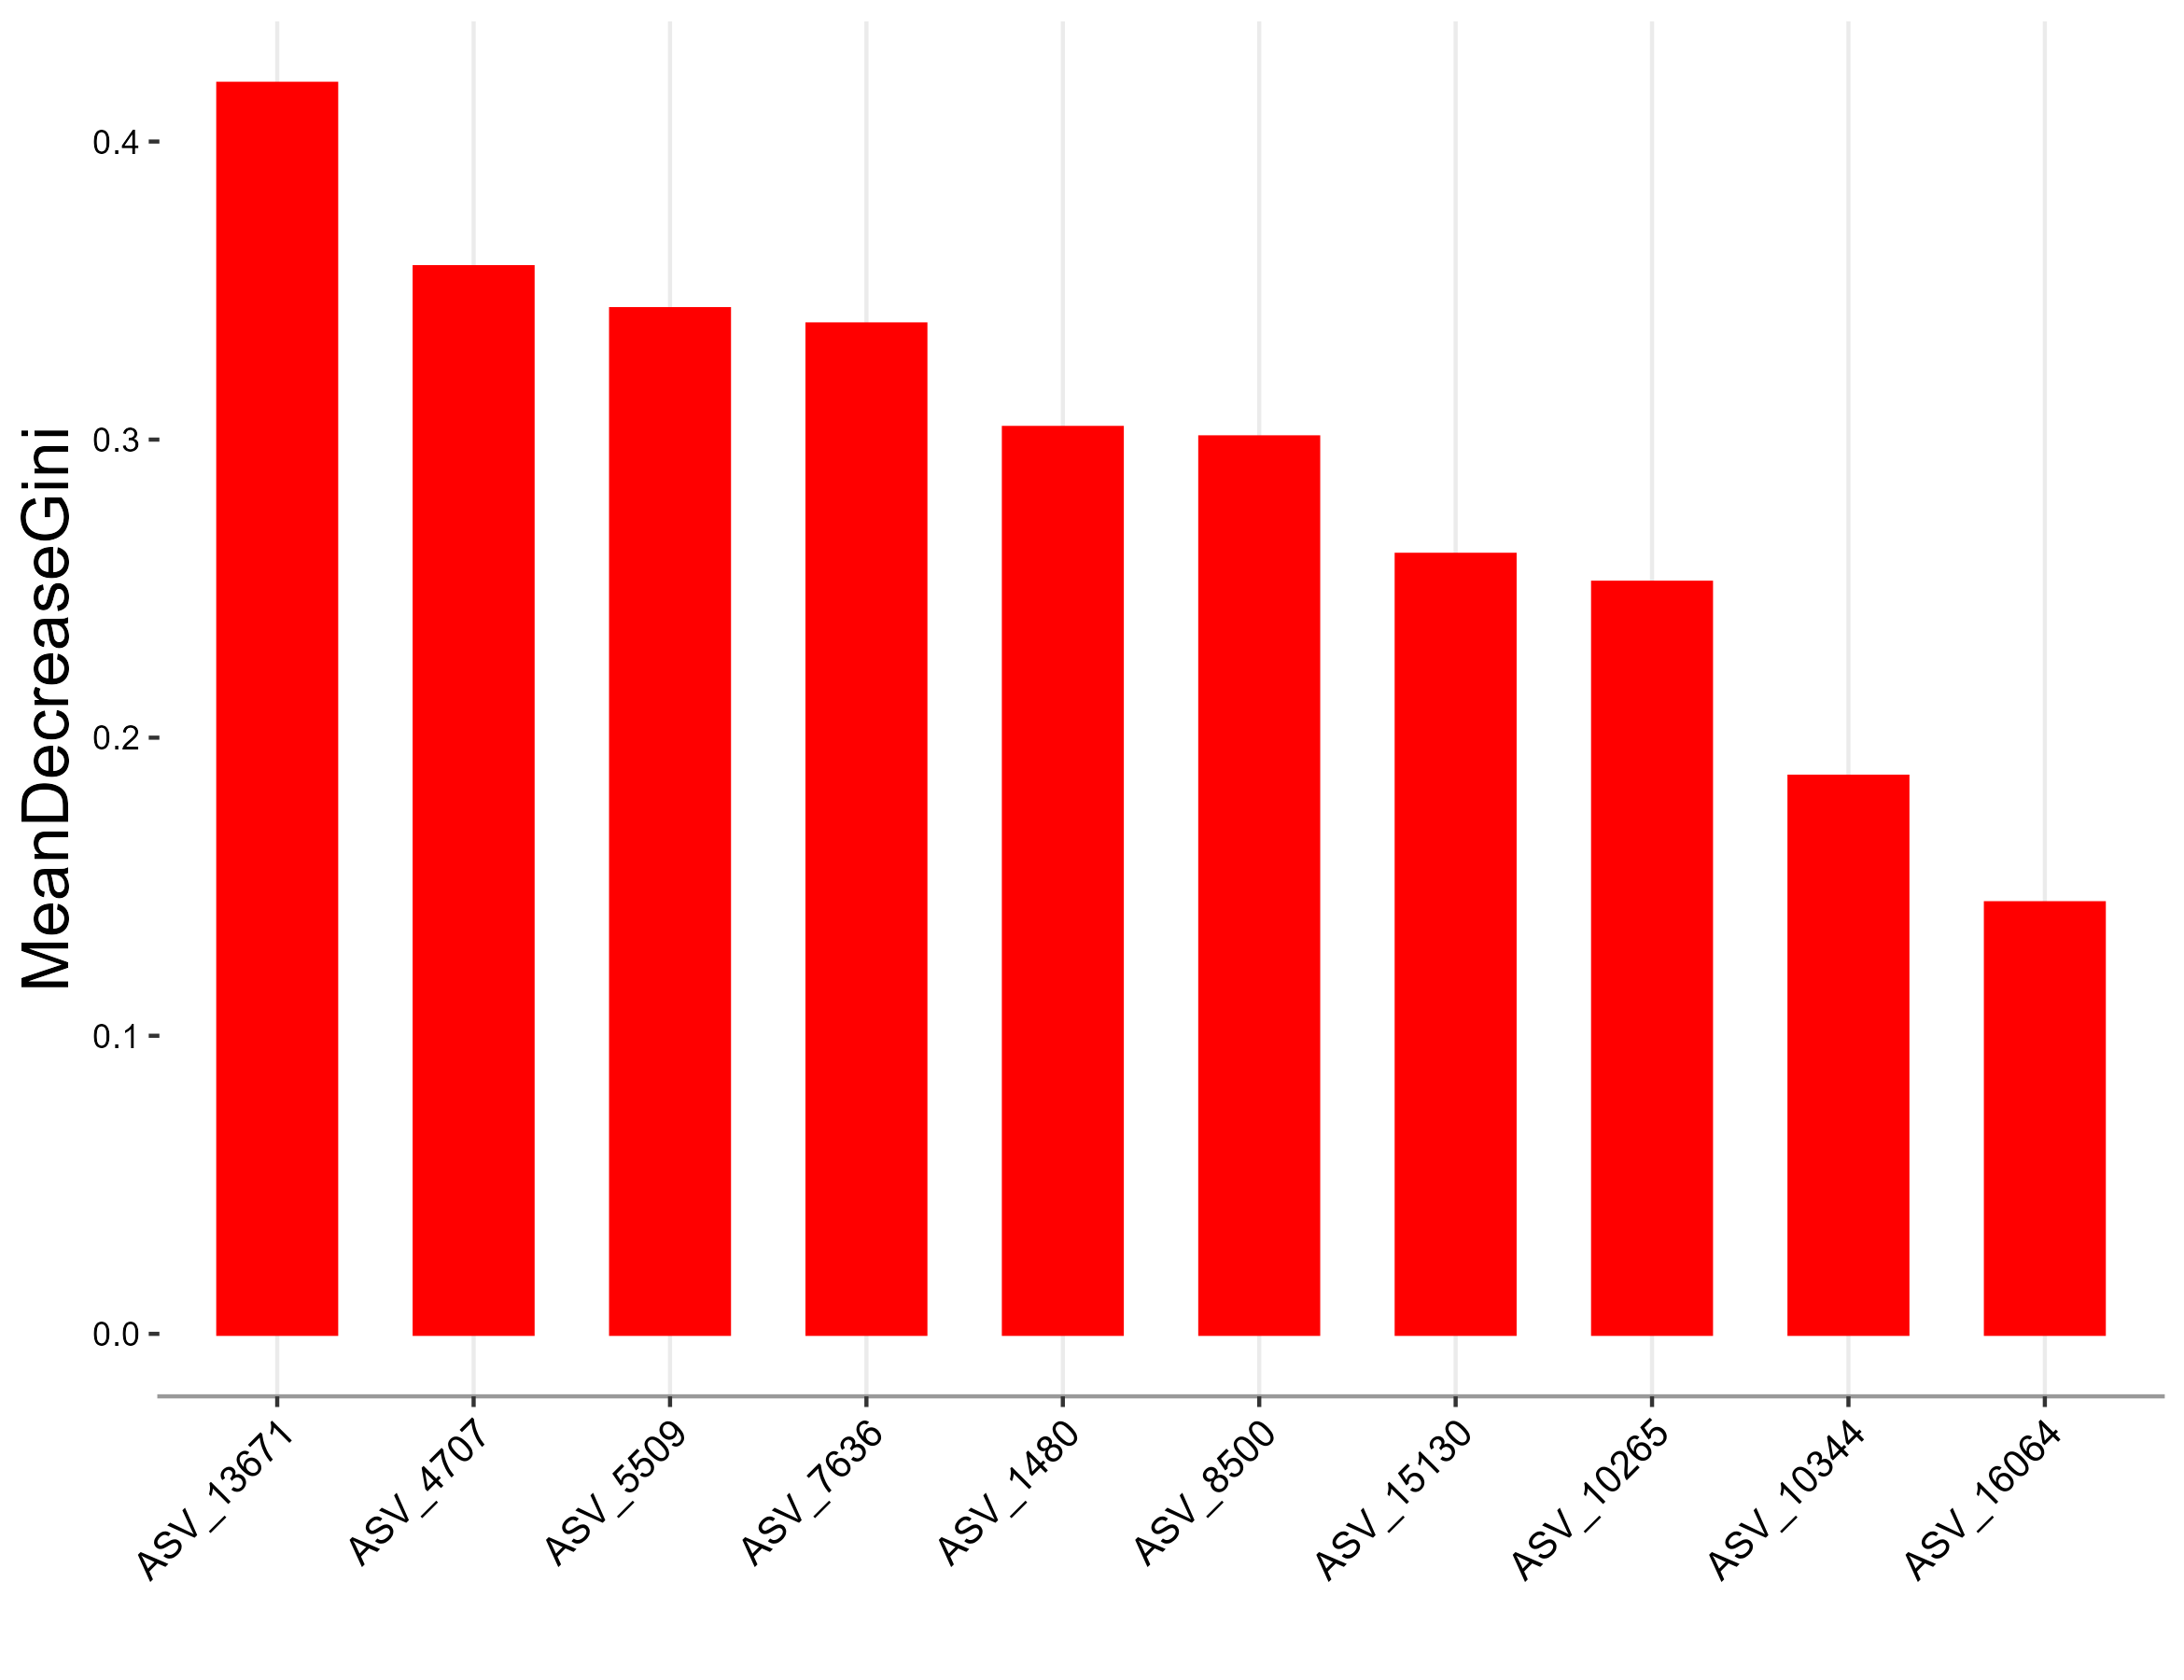

Source data for this figure (header and first rows):
, Overall
`k__Bacteria|p__Actinomycetota|c__Acidim…, 0.252
`k__Bacteria|p__Actinomycetota|c__Acidim…, 0.1869
`k__Bacteria|p__Actinomycetota|c__Actino…, 0.4194
`k__Bacteria|p__Actinomycetota|c__Actino…, 0.3438
`k__Bacteria|p__Actinomycetota|c__Rubrob…, 0.2614
`k__Bacteria|p__Actinomycetota|c__Rubrob…, 0.1445
`k__Bacteria|p__Bacteroidota|c__Bacteroi…, 0.3039
`k__Bacteria|p__Bacteroidota|c__Bacteroi…, 0.3386
`k__Bacteria|p__Bacteroidota|c__Bacteroi…, 0.3007
`k__Bacteria|p__Bacteroidota|c__Bacteroi…, 0.3578
`k__Bacteria|p__Cyanobacteriota|c__Cyano…, 0.2382
`k__Bacteria|p__Cyanobacteriota|c__Cyano…, 0.267
`k__Bacteria|p__Cyanobacteriota|c__Cyano…, 0.3022
`k__Bacteria|p__Cyanobacteriota|c__Cyano…, 0.2541
`k__Bacteria|p__Cyanobacteriota|c__Cyano…, 0.196
`k__Bacteria|p__Myxococcota|c__Polyangii…, 0.2977
`k__Bacteria|p__Pseudomonadota|c__Alphap…, 0.2879
`k__Bacteria|p__Pseudomonadota|c__Alphap…, 0.1722
`k__Bacteria|p__Pseudomonadota|c__Alphap…, 0.1831
`k__Bacteria|p__Pseudomonadota|c__Alphap…, 0.1597
`k__Bacteria|p__Pseudomonadota|c__Alphap…, 0.2755
`k__Bacteria|p__Pseudomonadota|c__Alphap…, 0.3615
`k__Bacteria|p__Pseudomonadota|c__Alphap…, 0.3655
`k__Bacteria|p__Pseudomonadota|c__Alphap…, 0.2149
`k__Bacteria|p__Pseudomonadota|c__Alphap…, 0.3587
`k__Bacteria|p__Pseudomonadota|c__Alphap…, 0.1883
`k__Bacteria|p__Pseudomonadota|c__Alphap…, 0.1956
`k__Bacteria|p__Pseudomonadota|c__Alphap…, 0.2461
`k__Bacteria|p__Pseudomonadota|c__Gammap…, 0.2003
`k__Bacteria|p__Rhodothermota|c__Rhodoth…, 0.2687
`k__Bacteria|p__Rhodothermota|c__Rhodoth…, 0.184
`k__Bacteria|p__Rhodothermota|c__Rhodoth…, 0.3944
